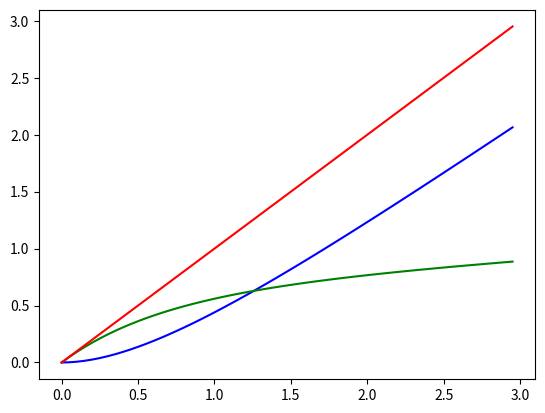

Source code (Python):
import numpy as np
import matplotlib.pyplot as plt
from sympy import *

init_printing()

_lambda, kappa, t, K0 = symbols('lambda kappa t K_0', positive=True)

H = -(_lambda * K0 / (kappa + _lambda)) \
    + _lambda/(kappa + _lambda)\
        * K0**(1 + _lambda/kappa)\
        * (K0 + kappa * t)**(-_lambda / kappa) \
    + _lambda ** 2 * t / (kappa + _lambda)

S = - (_lambda/(kappa + _lambda)) \
        * K0**(1 + _lambda/kappa) \
        * (K0 + kappa*t)**(-_lambda/kappa) \
    + (_lambda/(kappa + _lambda)) * (K0 + kappa*t)

pretty_print(Eq(Function('H')(t), H))
pretty_print(Eq(Function('S')(t), S))

func_H = lambdify([t, _lambda, kappa, K0], H)
func_S = lambdify([t, _lambda, kappa, K0], S)

_lambda = 1
kappa = 0.1
K0 = 0.7


def calc_hits(t):
    return func_H(t, _lambda, kappa, K0)


def calc_miss(t):
    return func_S(t, _lambda, kappa, K0)


t = np.arange(0., 3., 0.05)
hits = calc_hits(t)
miss = calc_miss(t)

plt.plot(t, hits, color = 'b')
plt.plot(t, miss, color = 'g')
plt.plot(t, hits + miss, color = 'r')
plt.show()
